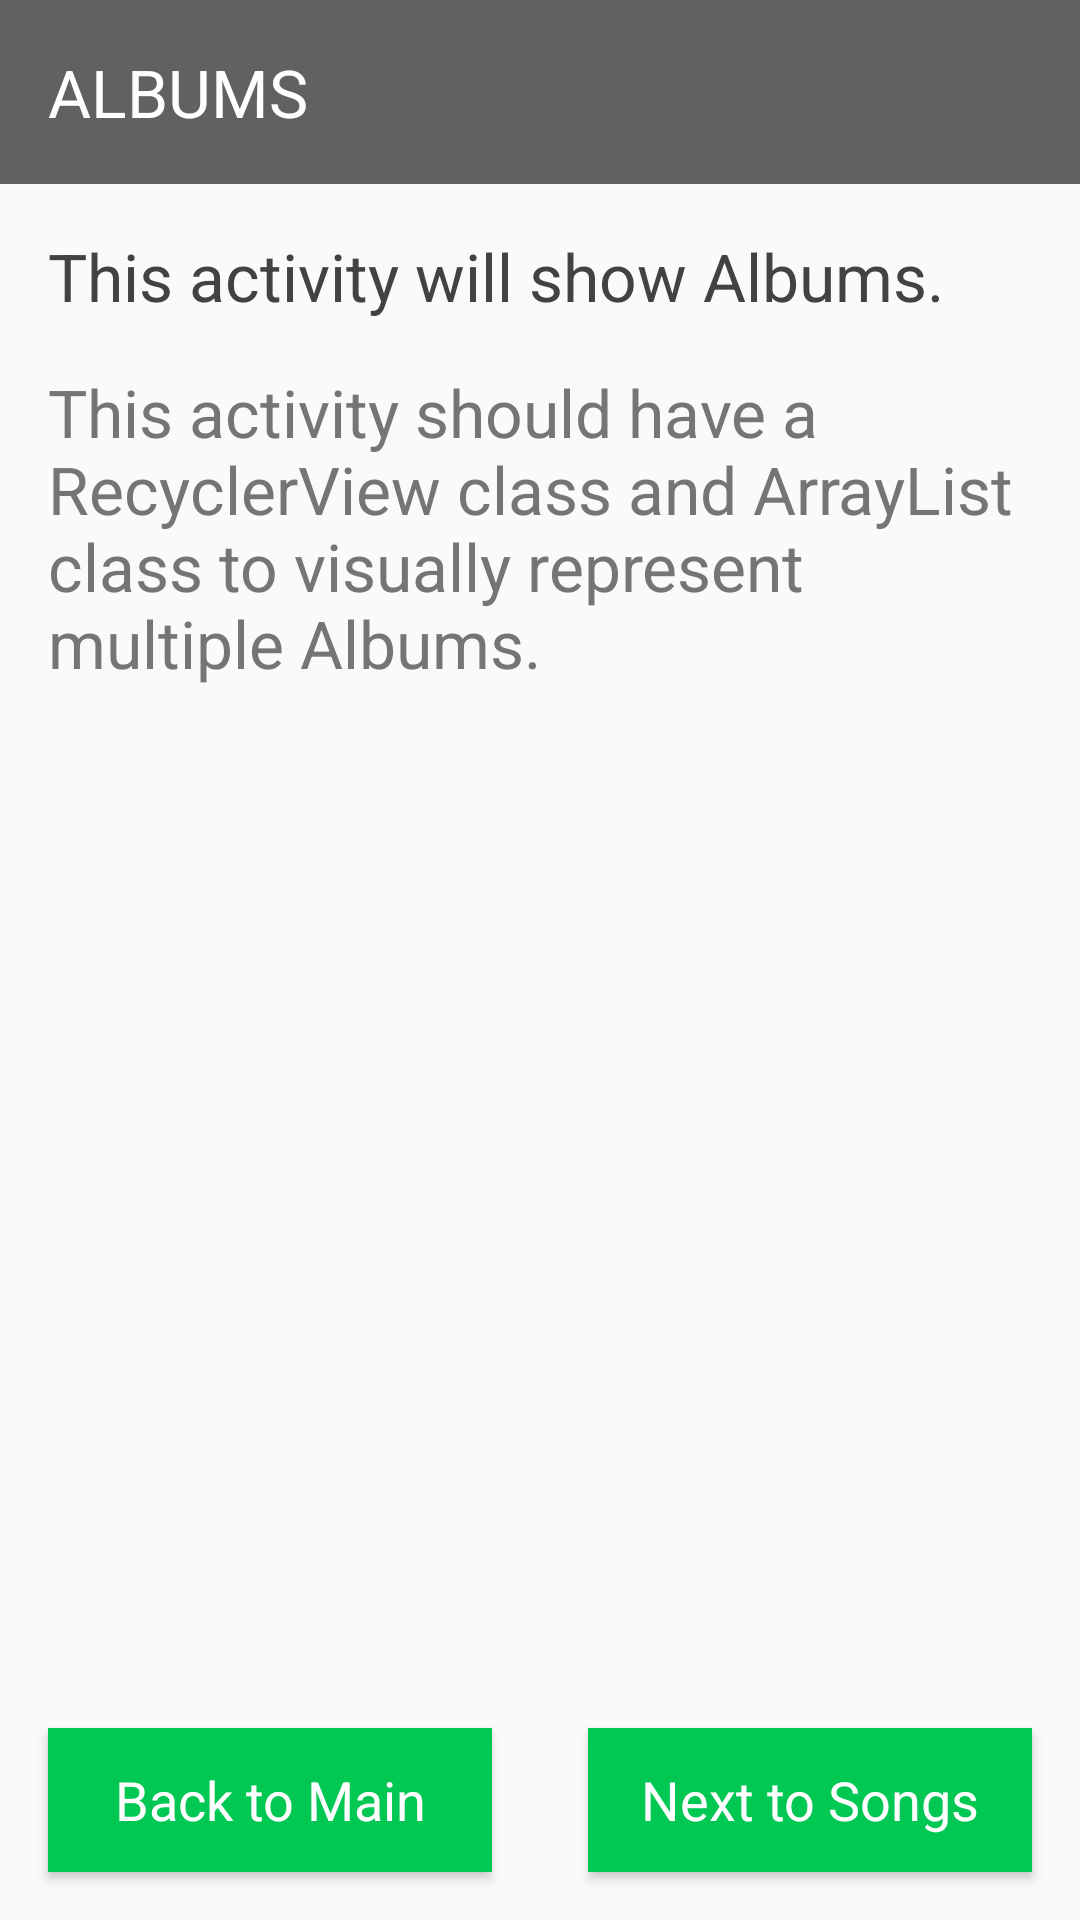

Android layout source for this screen:
<!-- AndroidManifest.xml: application theme AppTheme -->
<!-- res/layout/activity_albums.xml -->
<?xml version="1.0" encoding="utf-8"?>
<RelativeLayout xmlns:android="http://schemas.android.com/apk/res/android"
    xmlns:tools="http://schemas.android.com/tools"
    android:layout_width="match_parent"
    android:layout_height="match_parent">

    <TextView
        android:id="@+id/TextViewAlbumsTitle"
        style="@style/TitleTextView"
        android:text="@string/albums" />

    <TextView
        android:id="@+id/TextViewAlbumInformation"
        style="@style/InformationTextView"
        android:layout_below="@id/TextViewAlbumsTitle"
        android:text="@string/information_albums" />

    <TextView
        style="@style/TechnicalInformationTextView"
        android:layout_below="@id/TextViewAlbumInformation"
        android:text="@string/technical_information_albums" />

    <LinearLayout
        android:layout_width="match_parent"
        android:layout_height="wrap_content"
        android:layout_alignParentBottom="true">

        <Button
            android:id="@+id/btnBackToMain"
            style="@style/OtherActivityButtons"
            android:text="@string/back_to_main" />

        <Button
            android:id="@+id/btnNextToSongs"
            style="@style/OtherActivityButtons"
            android:text="@string/next_to_songs" />

    </LinearLayout>


</RelativeLayout>
<!-- resources referenced by this layout -->
<resources>
  <string name="albums">Albums</string>
  <string name="back_to_main">Back to Main</string>
  <string name="information_albums">This activity will show Albums.</string>
  <string name="next_to_songs">Next to Songs</string>
  <string name="technical_information_albums">This activity should have a RecyclerView class and ArrayList class to visually represent multiple Albums.</string>
  <style name="InformationTextView" parent="AppTheme">
          <item name="android:layout_width">match_parent</item>
          <item name="android:layout_height">wrap_content</item>
          <item name="android:textSize">22sp</item>
          <item name="android:padding">16dp</item>
          <item name="android:textColor">@color/colorSecondaryText</item>
      </style>
  <style name="OtherActivityButtons" parent="AppTheme">
          <item name="android:layout_width">0dp</item>
          <item name="android:layout_height">match_parent</item>
          <item name="android:layout_weight">1</item>
          <item name="android:textSize">18sp</item>
          <item name="android:textColor">@color/colorPrimaryText</item>
          <item name="android:background">@color/colorAccent</item>
          <item name="android:layout_margin">16dp</item>
      </style>
  <style name="TechnicalInformationTextView" parent="AppTheme">
          <item name="android:layout_width">match_parent</item>
          <item name="android:layout_height">wrap_content</item>
          <item name="android:textSize">22sp</item>
          <item name="android:paddingLeft">16dp</item>
          <item name="android:paddingRight">16dp</item>
          <item name="android:paddingBottom">16dp</item>
          <item name="android:textColor">@color/colorTertiaryText</item>
      </style>
  <style name="TitleTextView" parent="AppTheme">
          <item name="android:layout_width">match_parent</item>
          <item name="android:layout_height">wrap_content</item>
          <item name="android:textSize">22sp</item>
          <item name="android:padding">16dp</item>
          <item name="android:textColor">@color/colorPrimaryText</item>
          <item name="android:textAllCaps">true</item>
          <item name="android:background">@color/colorPrimary</item>
      </style>
  <style name="AppTheme" parent="Theme.AppCompat.Light.NoActionBar">
          
          <item name="colorPrimary">@color/colorPrimary</item>
          <item name="colorPrimaryDark">@color/colorPrimaryDark</item>
          <item name="colorAccent">@color/colorAccent</item>
      </style>
  <color name="colorSecondaryText">#424242</color>
  <color name="colorPrimaryText">#FFFFFF</color>
  <color name="colorAccent">#00C853</color>
  <color name="colorTertiaryText">#757575</color>
  <color name="colorPrimary">#616161</color>
  <color name="colorPrimaryDark">#212121</color>
</resources>
